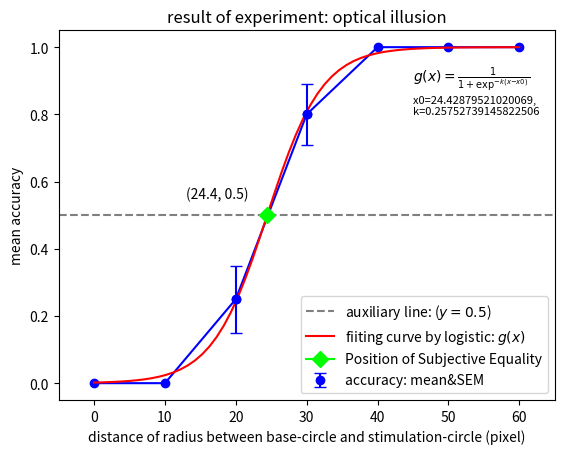

This figure's Python source:
#coding:utf-8

import numpy as np
from scipy.optimize import curve_fit
import matplotlib.pyplot as plt

def logistic(x, x0, k):
	out = 1 / (1 + np.exp(-k*(x-x0)))
	return out

# distance of radius between base-circle and stimulation-circle (pixel)
x = np.array([0, 10, 20, 30, 40, 50, 60], dtype=np.uint64)
xlabel = "distance of radius between base-circle and stimulation-circle (pixel)"

# accuracy
y = np.array([0.00, 0.00, 0.25, 0.80, 1.00, 1.00, 1.00], dtype=np.float64)
ylabel = "mean accuracy"

# standard error of the mean
sem = np.array([0.0, 0.0, 0.099339927, 0.091766294, 0.0, 0.0, 0.0], dtype=np.float64)


title = "result of experiment: optical illusion"

xmin = -5
xmax = 65


# curve fitting
popt, pcov = curve_fit(logistic, x, y)
#print(popt)
#function  ="1 / (1 + exp(-%.2f*(x-%.2f)" %(popt[1], popt[0])
#print(function)
curve_x = np.linspace(0, 60, 60)
curve_y = logistic(curve_x, *popt)


search_x = np.linspace(0, 60, 500)
search_y = 0
target = 0
for i in search_x :
	temp = logistic(i, *popt)
	if np.abs(0.5-temp) < np.abs(0.5-search_y) :
		target = i
		search_y = temp
		if search_y == 0.5 :
			break
#print(target)


plt.figure()

plt.plot(x, y, marker="o", color="blue")

# drawing auxiliary line: y=0.5
plt.hlines([0.5], xmin, xmax, color="gray", linestyles='dashed', label="auxiliary line: "+r"($y=0.5$)")

# drawing fitted curve
plt.plot(curve_x, curve_y, color="red", label="fiiting curve by logistic: "+r"$g(x)$")

# drawing SEM
plt.errorbar(x[2:4], y[2:4], fmt="bo", yerr=sem[2:4], ecolor='blue', capsize=4, label="accuracy: mean&SEM")


# set titles
plt.xlabel(xlabel)
plt.ylabel(ylabel)
plt.title(title)

plt.xlim(xmin, xmax)

plt.text(45, 0.9, r"$g(x)=\frac{1}{1+\exp^{-k(x-x0)}}$")
plt.text(45, 0.8, "x0=%s, \nk=%s" %(popt[0], popt[1]), fontsize=8)

# drawing PSE (point of subjective equality)
plt.plot([target], [0.5], color="lime", marker="D", ms=8, label="Position of Subjective Equality")
plt.text(13, 0.55, "(%.1f, 0.5)" %target)

plt.legend(loc="lower right")

if 0 :
	plt.show()
else :
	figname = "rslt.png"
	plt.savefig(figname, dpi=300)
	print("saved figure: %s" %figname)

exit()
